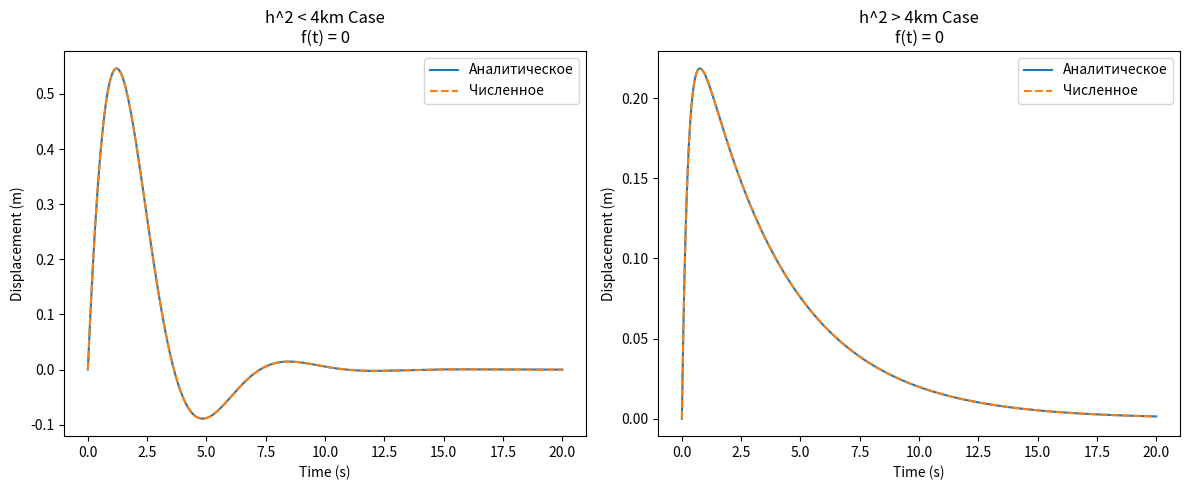
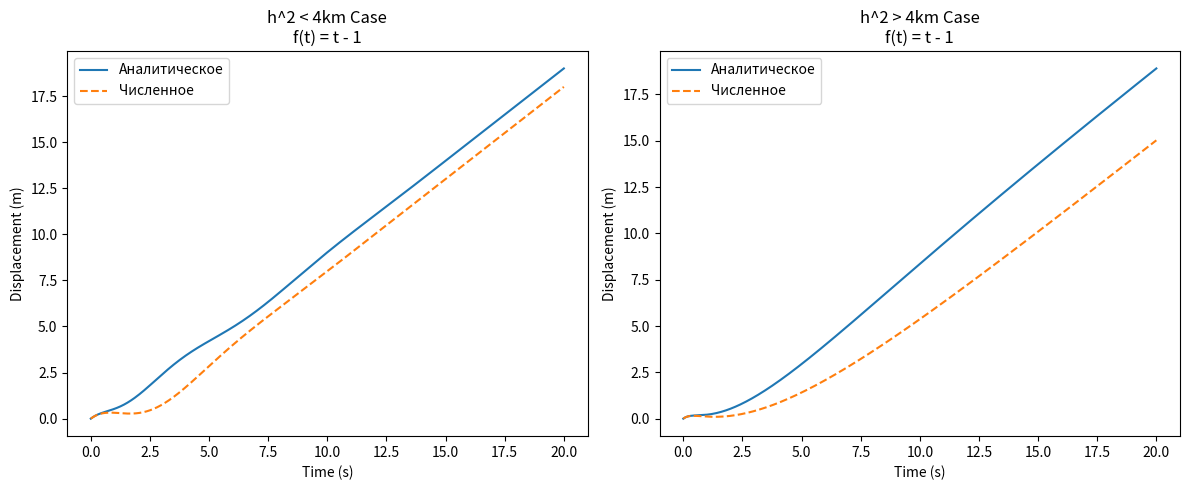
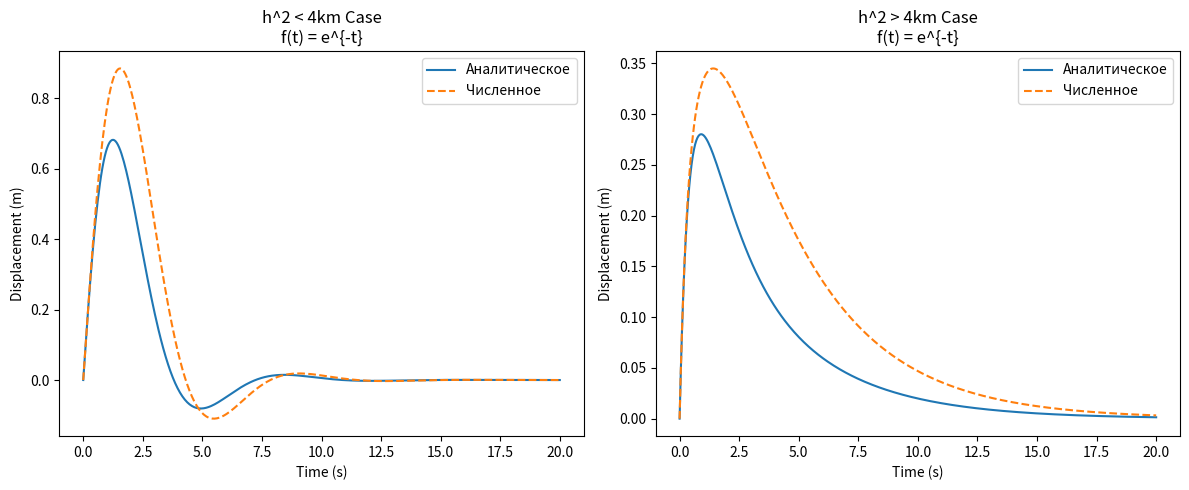
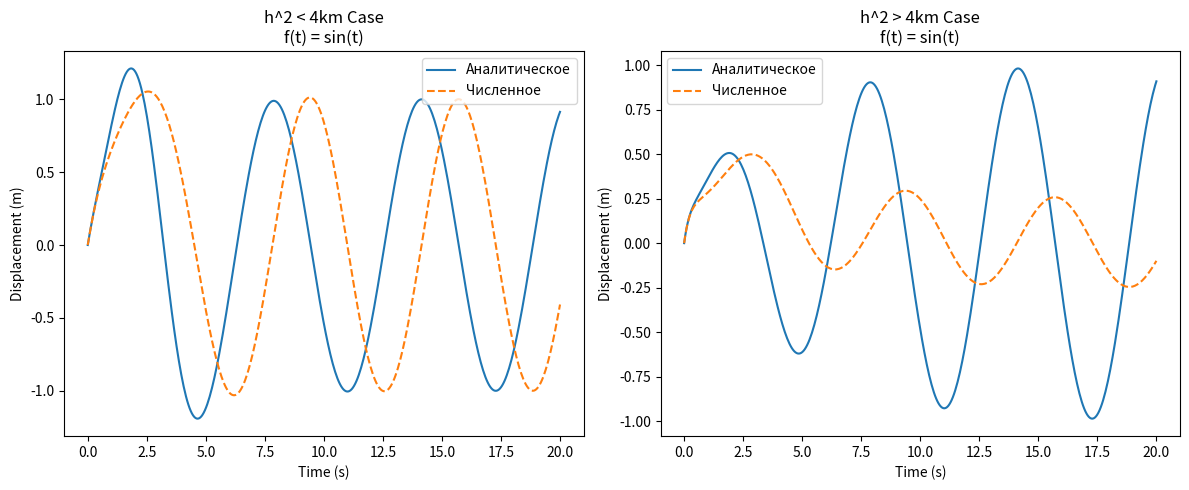

Python code for these plots, in order:
import numpy as np
import matplotlib.pyplot as plt
from scipy.integrate import solve_ivp
from sympy import symbols, Function, dsolve, Eq, exp, sin, lambdify, simplify

m = 1.0
k = 1.0
v0 = 1.0
x0 = 0.0
t_span = (0, 20)
t_eval = np.linspace(t_span[0], t_span[1], 400)

#Коэффициенты демпфирования
h_under = 1.0
h_over = 4.0

#Список внешних сил, действующих на груз
forces = [
    {'name': 'f(t) = 0', 'f_expr': 0, 'f_func': lambda t: 0},
    {'name': 'f(t) = t - 1', 'f_expr': symbols('t') - 1, 'f_func': lambda t: t - 1},
    {'name': 'f(t) = e^{-t}', 'f_expr': exp(-symbols('t')), 'f_func': lambda t: np.exp(-t)},
    {'name': 'f(t) = sin(t)', 'f_expr': sin(symbols('t')), 'f_func': lambda t: np.sin(t)}
]


def analytical_solution(h, f_expr):
    t = symbols('t', real=True)
    x = Function('x')(t)
    f = f_expr
    eq = Eq(m * x.diff(t, t) + h * x.diff(t) + k * x, f)
    ics = {x.subs(t, 0): x0, x.diff(t).subs(t, 0): v0}
    sol = dsolve(eq, x, ics=ics)
    x_t = simplify(sol.rhs)
    x_func = lambdify(t, x_t, modules=['numpy'])
    return x_func


def numerical_solution(h, f_func):
    def ode_system(t, y):
        x1, x2 = y
        dx1dt = x2
        dx2dt = (f_func(t) - h * x2 - k * x1) / m
        return [dx1dt, dx2dt]

    y0 = [x0, v0]
    sol = solve_ivp(ode_system, t_span, y0, t_eval=t_eval)
    return sol.t, sol.y[0]


def plot_results(t_eval, x_analytical_under, x_num_under, x_analytical_over, x_num_over, force_name):
    plt.figure(figsize=(12, 5))

    plt.subplot(1, 2, 1)
    plt.plot(t_eval, x_analytical_under(t_eval), label='Аналитическое')
    plt.plot(t_eval, x_num_under, '--', label='Численное')
    plt.title(f'h^2 < 4km Case\n{force_name}')
    plt.xlabel('Time (s)')
    plt.ylabel('Displacement (m)')
    plt.legend()

    plt.subplot(1, 2, 2)
    plt.plot(t_eval, x_analytical_over(t_eval), label='Аналитическое')
    plt.plot(t_eval, x_num_over, '--', label='Численное')
    plt.title(f'h^2 > 4km Case\n{force_name}')
    plt.xlabel('Time (s)')
    plt.ylabel('Displacement (m)')
    plt.legend()

    plt.tight_layout()
    plt.show()

for force in forces:
    force_name = force['name']
    f_expr = force['f_expr']
    f_func = force['f_func']

    x_analytical_under = analytical_solution(h_under, f_expr)
    _, x_num_under = numerical_solution(h_under, f_func)

    x_analytical_over = analytical_solution(h_over, f_expr)
    _, x_num_over = numerical_solution(h_over, f_func)

    plot_results(t_eval, x_analytical_under, x_num_under, x_analytical_over, x_num_over, force_name)
